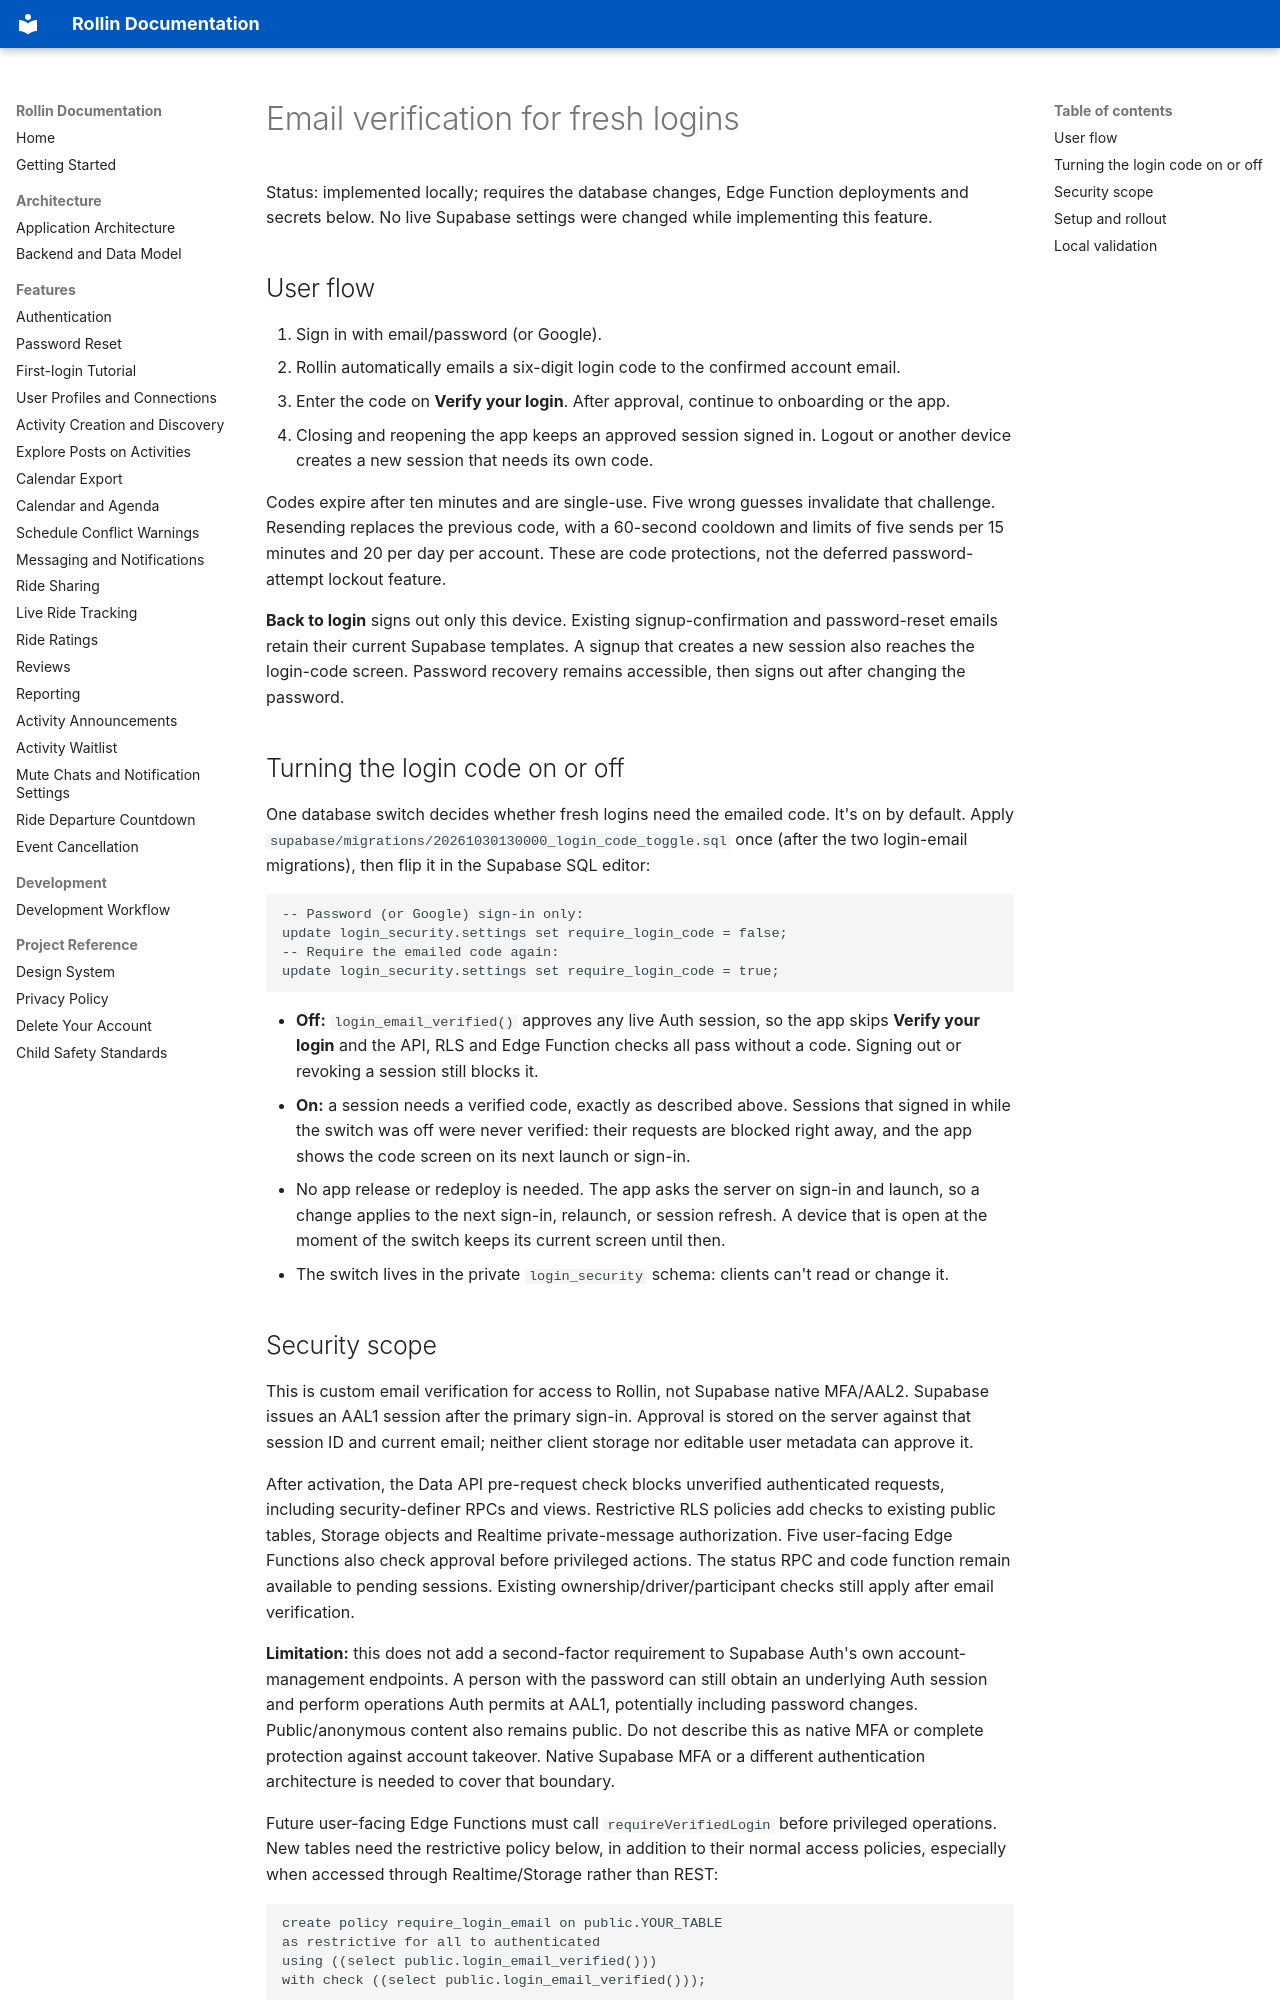

repository: saphalp/Rollin · page: features/login-email-verification/index.html · generator: mkdocs

# Email verification for fresh logins

Status: implemented locally; requires the database changes, Edge Function deployments and secrets below. No live Supabase settings were changed while implementing this feature.

## User flow

1. Sign in with email/password (or Google).
2. Rollin automatically emails a six-digit login code to the confirmed account email.
3. Enter the code on **Verify your login**. After approval, continue to onboarding or the app.
4. Closing and reopening the app keeps an approved session signed in. Logout or another device creates a new session that needs its own code.

Codes expire after ten minutes and are single-use. Five wrong guesses invalidate that challenge. Resending replaces the previous code, with a 60-second cooldown and limits of five sends per 15 minutes and 20 per day per account. These are code protections, not the deferred password-attempt lockout feature.

**Back to login** signs out only this device. Existing signup-confirmation and password-reset emails retain their current Supabase templates. A signup that creates a new session also reaches the login-code screen. Password recovery remains accessible, then signs out after changing the password.

## Turning the login code on or off

One database switch decides whether fresh logins need the emailed code. It's on by default.
Apply `supabase/migrations/20261030130000_login_code_toggle.sql` once (after the two
login-email migrations), then flip it in the Supabase SQL editor:

```sql
-- Password (or Google) sign-in only:
update login_security.settings set require_login_code = false;
-- Require the emailed code again:
update login_security.settings set require_login_code = true;
```

- **Off:** `login_email_verified()` approves any live Auth session, so the app skips **Verify
  your login** and the API, RLS and Edge Function checks all pass without a code. Signing out
  or revoking a session still blocks it.
- **On:** a session needs a verified code, exactly as described above. Sessions that signed in
  while the switch was off were never verified: their requests are blocked right away, and
  the app shows the code screen on its next launch or sign-in.
- No app release or redeploy is needed. The app asks the server on sign-in and launch, so a
  change applies to the next sign-in, relaunch, or session refresh. A device that is open at
  the moment of the switch keeps its current screen until then.
- The switch lives in the private `login_security` schema: clients can't read or change it.

## Security scope

This is custom email verification for access to Rollin, not Supabase native MFA/AAL2. Supabase issues an AAL1 session after the primary sign-in. Approval is stored on the server against that session ID and current email; neither client storage nor editable user metadata can approve it.

After activation, the Data API pre-request check blocks unverified authenticated requests, including security-definer RPCs and views. Restrictive RLS policies add checks to existing public tables, Storage objects and Realtime private-message authorization. Five user-facing Edge Functions also check approval before privileged actions. The status RPC and code function remain available to pending sessions. Existing ownership/driver/participant checks still apply after email verification.

**Limitation:** this does not add a second-factor requirement to Supabase Auth's own account-management endpoints. A person with the password can still obtain an underlying Auth session and perform operations Auth permits at AAL1, potentially including password changes. Public/anonymous content also remains public. Do not describe this as native MFA or complete protection against account takeover. Native Supabase MFA or a different authentication architecture is needed to cover that boundary.

Future user-facing Edge Functions must call `requireVerifiedLogin` before privileged operations. New tables need the restrictive policy below, in addition to their normal access policies, especially when accessed through Realtime/Storage rather than REST:

```sql
create policy require_login_email on public.YOUR_TABLE
as restrictive for all to authenticated
using ((select public.login_email_verified()))
with check ((select public.login_email_verified()));
```
